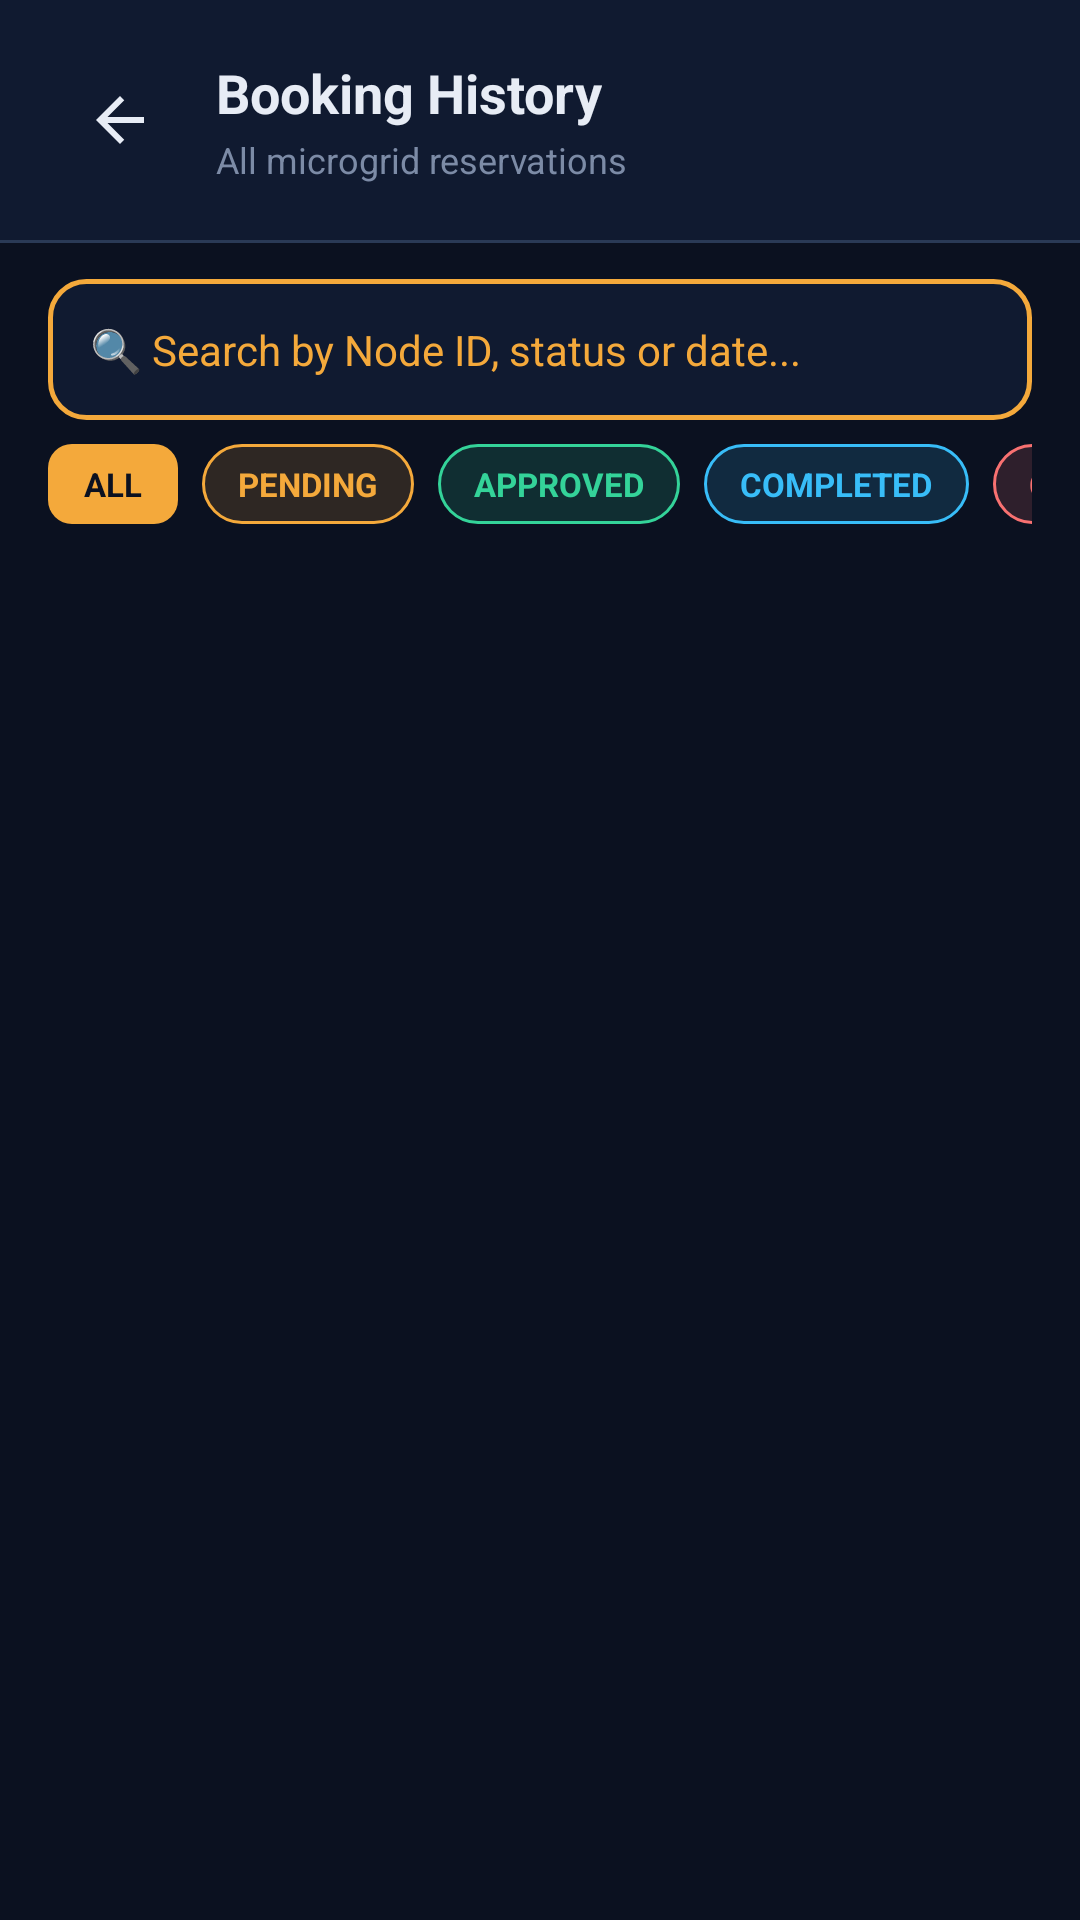

Produce the Android XML layout that renders to this screen, including the resource entries it uses.
<!-- AndroidManifest.xml: application theme Theme.SolarGridLK -->
<!-- res/layout/activity_prosumer_bookings.xml -->
<?xml version="1.0" encoding="utf-8"?>
<LinearLayout xmlns:android="http://schemas.android.com/apk/res/android"
    xmlns:app="http://schemas.android.com/apk/res-auto"
    android:layout_width="match_parent"
    android:layout_height="match_parent"
    android:background="@color/bg_base"
    android:orientation="vertical">

    
    <LinearLayout
        android:layout_width="match_parent"
        android:layout_height="wrap_content"
        android:background="@color/surface"
        android:gravity="center_vertical"
        android:orientation="horizontal"
        android:padding="16dp">

        <ImageButton
            android:id="@+id/backButton"
            android:layout_width="48dp"
            android:layout_height="48dp"
            android:background="?attr/selectableItemBackgroundBorderless"
            android:contentDescription="Back"
            android:src="@drawable/ic_arrow_back" />

        <LinearLayout
            android:layout_width="0dp"
            android:layout_height="wrap_content"
            android:layout_marginStart="8dp"
            android:layout_weight="1"
            android:orientation="vertical">

            <TextView
                android:layout_width="wrap_content"
                android:layout_height="wrap_content"
                android:text="Booking History"
                android:textColor="@color/text_primary"
                android:textSize="18sp"
                android:textStyle="bold" />

            <TextView
                android:id="@+id/subtitleText"
                android:layout_width="wrap_content"
                android:layout_height="wrap_content"
                android:layout_marginTop="2dp"
                android:text="All microgrid reservations"
                android:textColor="@color/text_muted"
                android:textSize="12sp" />
        </LinearLayout>
    </LinearLayout>

    <View
        android:layout_width="match_parent"
        android:layout_height="1dp"
        android:background="@color/border" />

    
    <LinearLayout
        android:layout_width="match_parent"
        android:layout_height="wrap_content"
        android:paddingHorizontal="16dp"
        android:paddingTop="12dp"
        android:paddingBottom="8dp">

        <EditText
            android:id="@+id/searchInput"
            android:layout_width="match_parent"
            android:layout_height="wrap_content"
            android:background="@drawable/bg_search_input_highlighted"
            android:hint="🔍 Search by Node ID, status or date..."
            android:inputType="text"
            android:padding="14dp"
            android:textColor="@color/text_primary"
            android:textColorHint="@color/accent_amber"
            android:textSize="14sp" />
    </LinearLayout>

    
    <HorizontalScrollView
        android:layout_width="match_parent"
        android:layout_height="wrap_content"
        android:scrollbars="none"
        android:paddingHorizontal="16dp"
        android:paddingBottom="10dp">

        <LinearLayout
            android:layout_width="wrap_content"
            android:layout_height="wrap_content"
            android:orientation="horizontal"
            android:gravity="center_vertical">

            
            <TextView
                android:id="@+id/filterAllChip"
                android:layout_width="wrap_content"
                android:layout_height="wrap_content"
                android:background="@drawable/bg_button_amber"
                android:paddingHorizontal="12dp"
                android:paddingVertical="6dp"
                android:layout_marginEnd="8dp"
                android:text="ALL"
                android:textColor="@color/bg_base"
                android:textSize="11sp"
                android:textStyle="bold"
                android:clickable="true"
                android:focusable="true"
                android:foreground="?attr/selectableItemBackground" />

            
            <TextView
                android:id="@+id/filterPendingChip"
                android:layout_width="wrap_content"
                android:layout_height="wrap_content"
                android:background="@drawable/bg_status_pending"
                android:paddingHorizontal="12dp"
                android:paddingVertical="6dp"
                android:layout_marginEnd="8dp"
                android:text="PENDING"
                android:textColor="#F4A93B"
                android:textSize="11sp"
                android:textStyle="bold"
                android:clickable="true"
                android:focusable="true"
                android:foreground="?attr/selectableItemBackground" />

            
            <TextView
                android:id="@+id/filterApprovedChip"
                android:layout_width="wrap_content"
                android:layout_height="wrap_content"
                android:background="@drawable/bg_status_approved"
                android:paddingHorizontal="12dp"
                android:paddingVertical="6dp"
                android:layout_marginEnd="8dp"
                android:text="APPROVED"
                android:textColor="#34D399"
                android:textSize="11sp"
                android:textStyle="bold"
                android:clickable="true"
                android:focusable="true"
                android:foreground="?attr/selectableItemBackground" />

            
            <TextView
                android:id="@+id/filterCompletedChip"
                android:layout_width="wrap_content"
                android:layout_height="wrap_content"
                android:background="@drawable/bg_status_completed"
                android:paddingHorizontal="12dp"
                android:paddingVertical="6dp"
                android:layout_marginEnd="8dp"
                android:text="COMPLETED"
                android:textColor="#38BDF8"
                android:textSize="11sp"
                android:textStyle="bold"
                android:clickable="true"
                android:focusable="true"
                android:foreground="?attr/selectableItemBackground" />

            
            <TextView
                android:id="@+id/filterCancelledChip"
                android:layout_width="wrap_content"
                android:layout_height="wrap_content"
                android:background="@drawable/bg_status_cancelled"
                android:paddingHorizontal="12dp"
                android:paddingVertical="6dp"
                android:text="CANCELLED"
                android:textColor="#F87171"
                android:textSize="11sp"
                android:textStyle="bold"
                android:clickable="true"
                android:focusable="true"
                android:foreground="?attr/selectableItemBackground" />
        </LinearLayout>
    </HorizontalScrollView>

    
    <TextView
        android:id="@+id/errorText"
        android:layout_width="match_parent"
        android:layout_height="wrap_content"
        android:layout_marginHorizontal="16dp"
        android:layout_marginBottom="12dp"
        android:background="@drawable/bg_error_banner"
        android:padding="10dp"
        android:textAlignment="center"
        android:textColor="@color/error"
        android:textSize="13sp"
        android:visibility="gone" />

    
    <ProgressBar
        android:id="@+id/progressBar"
        android:layout_width="wrap_content"
        android:layout_height="wrap_content"
        android:layout_gravity="center"
        android:layout_marginVertical="24dp"
        android:visibility="gone" />

    
    <androidx.recyclerview.widget.RecyclerView
        android:id="@+id/bookingsRecyclerView"
        android:layout_width="match_parent"
        android:layout_height="0dp"
        android:layout_weight="1"
        android:clipToPadding="false"
        android:paddingHorizontal="16dp"
        android:paddingBottom="16dp" />

</LinearLayout>
<!-- resources referenced by this layout -->
<resources>
  <color name="accent_amber">#F4A93B</color>
  <color name="bg_base">#0B1120</color>
  <color name="border">#2A3A56</color>
  <color name="error">#F87171</color>
  <color name="surface">#101A30</color>
  <color name="text_muted">#7C8BA6</color>
  <color name="text_primary">#E7ECF5</color>
  <!-- drawable bg_button_amber (drawable) -->
  <selector xmlns:android="http://schemas.android.com/apk/res/android">
      <item android:state_pressed="true">
          <shape android:shape="rectangle">
              <solid android:color="@color/accent_amber_pressed"/>
              <corners android:radius="8dp"/>
          </shape>
      </item>
      <item>
          <shape android:shape="rectangle">
              <solid android:color="@color/accent_amber"/>
              <corners android:radius="8dp"/>
          </shape>
      </item>
  </selector>
  <!-- drawable bg_error_banner (drawable) -->
  <shape xmlns:android="http://schemas.android.com/apk/res/android">
      <solid android:color="#1FF87171"/>
      <corners android:radius="8dp"/>
      <stroke android:width="1dp" android:color="#66F87171"/>
  </shape>
  <!-- drawable bg_search_input_highlighted (drawable) -->
  <?xml version="1.0" encoding="utf-8"?>
  <shape xmlns:android="http://schemas.android.com/apk/res/android">
      <solid android:color="#101A30"/>
      <stroke android:width="1.5dp" android:color="#F4A93B"/>
      <corners android:radius="12dp"/>
  </shape>
  <!-- drawable bg_status_approved (drawable) -->
  <?xml version="1.0" encoding="utf-8"?>
  <shape xmlns:android="http://schemas.android.com/apk/res/android">
      <solid android:color="#2634D399"/>
      <stroke android:width="1dp" android:color="#34D399"/>
      <corners android:radius="20dp"/>
  </shape>
  <!-- drawable bg_status_cancelled (drawable) -->
  <?xml version="1.0" encoding="utf-8"?>
  <shape xmlns:android="http://schemas.android.com/apk/res/android">
      <solid android:color="#26F87171"/>
      <stroke android:width="1dp" android:color="#F87171"/>
      <corners android:radius="20dp"/>
  </shape>
  <!-- drawable bg_status_completed (drawable) -->
  <?xml version="1.0" encoding="utf-8"?>
  <shape xmlns:android="http://schemas.android.com/apk/res/android">
      <solid android:color="#2638BDF8"/>
      <stroke android:width="1dp" android:color="#38BDF8"/>
      <corners android:radius="20dp"/>
  </shape>
  <!-- drawable bg_status_pending (drawable) -->
  <?xml version="1.0" encoding="utf-8"?>
  <shape xmlns:android="http://schemas.android.com/apk/res/android">
      <solid android:color="#26F4A93B"/>
      <stroke android:width="1dp" android:color="#F4A93B"/>
      <corners android:radius="20dp"/>
  </shape>
  <!-- drawable ic_arrow_back (drawable) -->
  <vector xmlns:android="http://schemas.android.com/apk/res/android"
      android:width="24dp"
      android:height="24dp"
      android:viewportWidth="24"
      android:viewportHeight="24"
      android:tint="@color/text_primary">
      <path
          android:fillColor="@android:color/white"
          android:pathData="M20,11H7.83l5.59,-5.59L12,4l-8,8 8,8 1.41,-1.41L7.83,13H20v-2z" />
  </vector>
  <style name="Theme.SolarGridLK" parent="Base.Theme.SolarGridLK" />
  <color name="accent_amber_pressed">#FFBB52</color>
  <style name="Base.Theme.SolarGridLK" parent="Theme.Material3.DayNight.NoActionBar">
          
          
      </style>
</resources>
